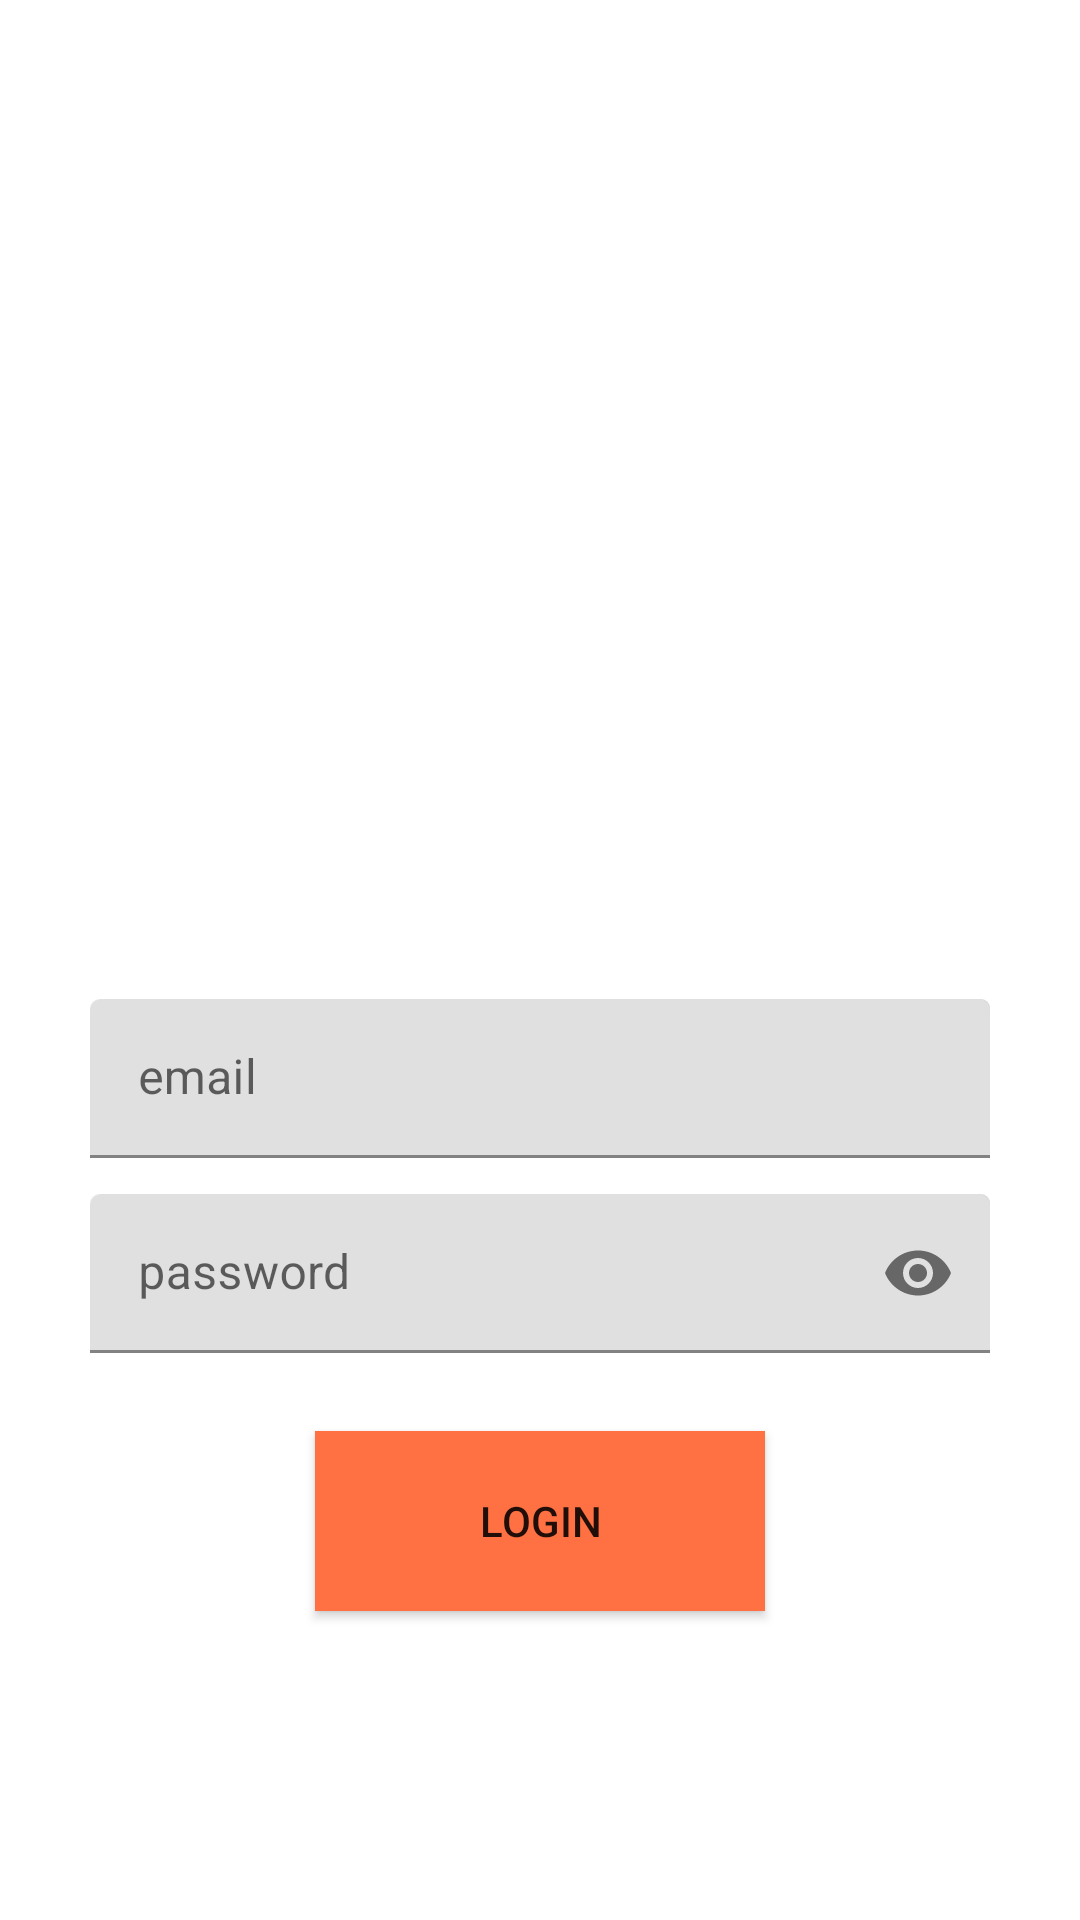

Layout XML and referenced resources for this Android screen:
<!-- AndroidManifest.xml: application theme AppTheme -->
<!-- res/layout/activity_login_new.xml -->
<?xml version="1.0" encoding="utf-8"?>
<ScrollView
    xmlns:android="http://schemas.android.com/apk/res/android"
    xmlns:app="http://schemas.android.com/apk/res-auto"
    xmlns:tools="http://schemas.android.com/tools"
    android:layout_width="match_parent"
    android:layout_height="match_parent"
    android:background="@drawable/food_bg"
    android:id="@+id/activity_login_new_layout">

    <LinearLayout
        android:layout_width="match_parent"
        android:layout_height="wrap_content"
        android:clipChildren="false"
        android:clipToPadding="false"
        android:orientation="vertical"
        android:padding="24dp"
        android:paddingTop="16dp"
        android:background="@drawable/food_bg">

        <ImageView
            android:id="@+id/imageView"
            android:layout_width="150dp"
            android:layout_height="151dp"
            android:layout_gravity="center_horizontal"
            android:layout_marginTop="80dp"
            android:contentDescription="@string/todo"
            app:srcCompat="@drawable/fork_knife" />

        <TextView
            android:layout_width="wrap_content"
            android:layout_height="wrap_content"
            android:layout_gravity="center_horizontal"
            android:layout_marginTop="20dp"
            android:layout_marginBottom="25dp"
            android:fontFamily="sans-serif"
            android:text="Welcome back!"
            android:textAllCaps="true"
            android:textColor="@color/white"
            android:textSize="20sp" />


        <com.google.android.material.textfield.TextInputLayout
            android:layout_width="match_parent"
            android:layout_height="53dp"
            android:layout_margin="6dp"
            app:errorEnabled="true"
            android:background="@drawable/round_corner_toggle"

            >

            <com.google.android.material.textfield.TextInputEditText
                android:id="@+id/loginEmailEditText"
                android:layout_width="match_parent"
                android:layout_height="wrap_content"
                android:ems="10"
                android:inputType="textEmailAddress"
                android:hint="@string/email"
                android:importantForAutofill="no"/>
        </com.google.android.material.textfield.TextInputLayout>



        <com.google.android.material.textfield.TextInputLayout
            android:layout_width="match_parent"
            android:layout_height="53dp"
            android:layout_margin="6dp"
            android:hint="@string/password"
            app:passwordToggleEnabled="true"
            android:background="@drawable/round_corner_toggle"
            app:errorEnabled="true">

            <com.google.android.material.textfield.TextInputEditText
                android:id="@+id/loginPasswordEditText"
                android:layout_width="match_parent"
                android:layout_height="wrap_content"
                android:inputType="textPassword"/>
        </com.google.android.material.textfield.TextInputLayout>


        <Button
            android:id="@+id/loginActivityBtn"
            android:layout_width="150dp"
            android:layout_height="60dp"
            android:onClick="onLoginClick"
            android:layout_gravity="center_horizontal"
            android:background="@color/app_orange"
            android:layout_marginTop="20dp"
            android:text="@string/login"
            />


    </LinearLayout>

</ScrollView>
<!-- resources referenced by this layout -->
<resources>
  <color name="app_orange">#ff7043</color>
  <color name="white">#ffffff</color>
  <!-- drawable round_corner_toggle (drawable) -->
  <layer-list xmlns:android="http://schemas.android.com/apk/res/android" >
      <item android:left="20dp">
          <shape android:shape="rectangle" >
              <size android:height="25dp" />
              <solid android:color="#d8d8d8" />
              <corners android:radius="3dp" />
          </shape>
      </item>
  
      <item android:right="60dp">
          <shape android:shape="rectangle" >
              <size android:height="25dp" />
              <solid android:color="#ecf0f1" />
              <corners android:radius="3dp" />
  
          </shape>
      </item>
  </layer-list>
  <string name="email">email</string>
  <string name="login">login</string>
  <string name="password">password</string>
  <string name="todo">TODO</string>
  <style name="AppTheme" parent="Theme.MaterialComponents.Light">
          
          <item name="colorPrimary">@color/app_orange</item>
          <item name="colorPrimaryDark">#c63f17</item>
          <item name="colorAccent">@color/colorAccent</item>
          <item name="windowActionBar">false</item>
          <item name="windowNoTitle">true</item>
          <item name="actionModeBackground">@color/colorPrimaryDark</item>
          <item name="bottomSheetDialogTheme">@style/AppBottomSheetDialogTheme</item>
      </style>
  <color name="colorAccent">#ffa270</color>
  <color name="colorPrimaryDark">#c63f17</color>
  <style name="AppBottomSheetDialogTheme" parent="Theme.Design.Light.BottomSheetDialog">
          <item name="bottomSheetStyle">@style/AppModalStyle</item>
      </style>
  <style name="AppModalStyle" parent="Widget.Design.BottomSheet.Modal">
          <item name="android:background">@drawable/rounded_dialog</item>
      </style>
</resources>
